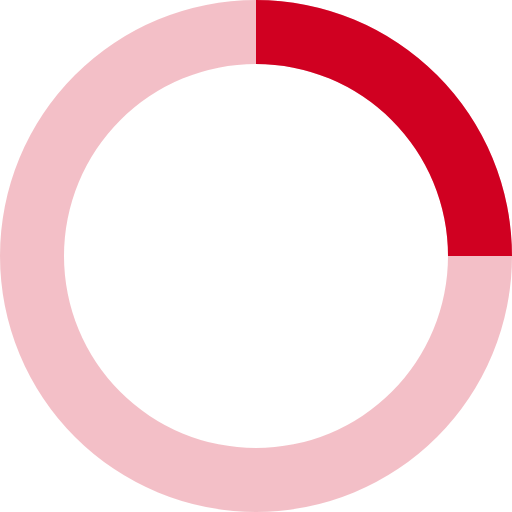
t = 0.00 s
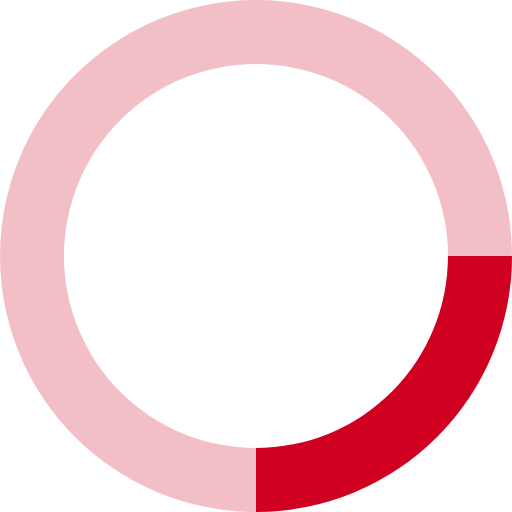
t = 0.20 s
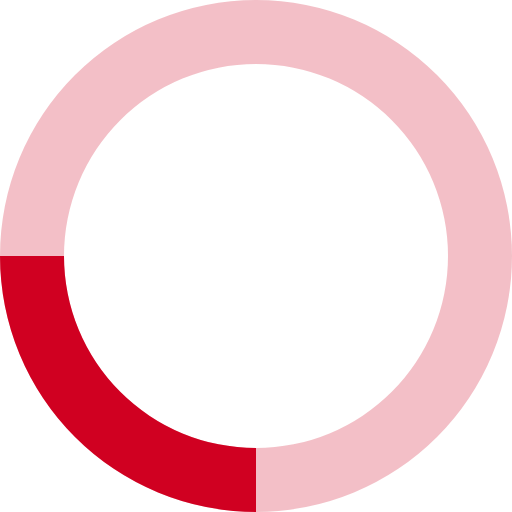
t = 0.40 s
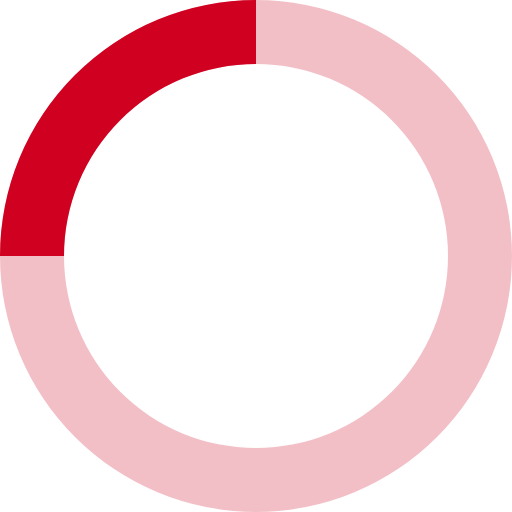
t = 0.60 s

The animated SVG that drew these frames (rendered in a browser with its animation timeline set to each time). Animation: 1 SMIL element (animateTransform=1); one cycle of 0.80 s, repeats indefinitely.

<svg xmlns="http://www.w3.org/2000/svg" viewBox="0 0 32 32" width="32" height="32" fill="#d00021">
  <path opacity=".25" d="M16 0 A16 16 0 0 0 16 32 A16 16 0 0 0 16 0 M16 4 A12 12 0 0 1 16 28 A12 12 0 0 1 16 4"/>
  <path d="M16 0 A16 16 0 0 1 32 16 L28 16 A12 12 0 0 0 16 4z">
    <animateTransform attributeName="transform" type="rotate" from="0 16 16" to="360 16 16" dur="0.8s" repeatCount="indefinite" />
  </path>
</svg>
